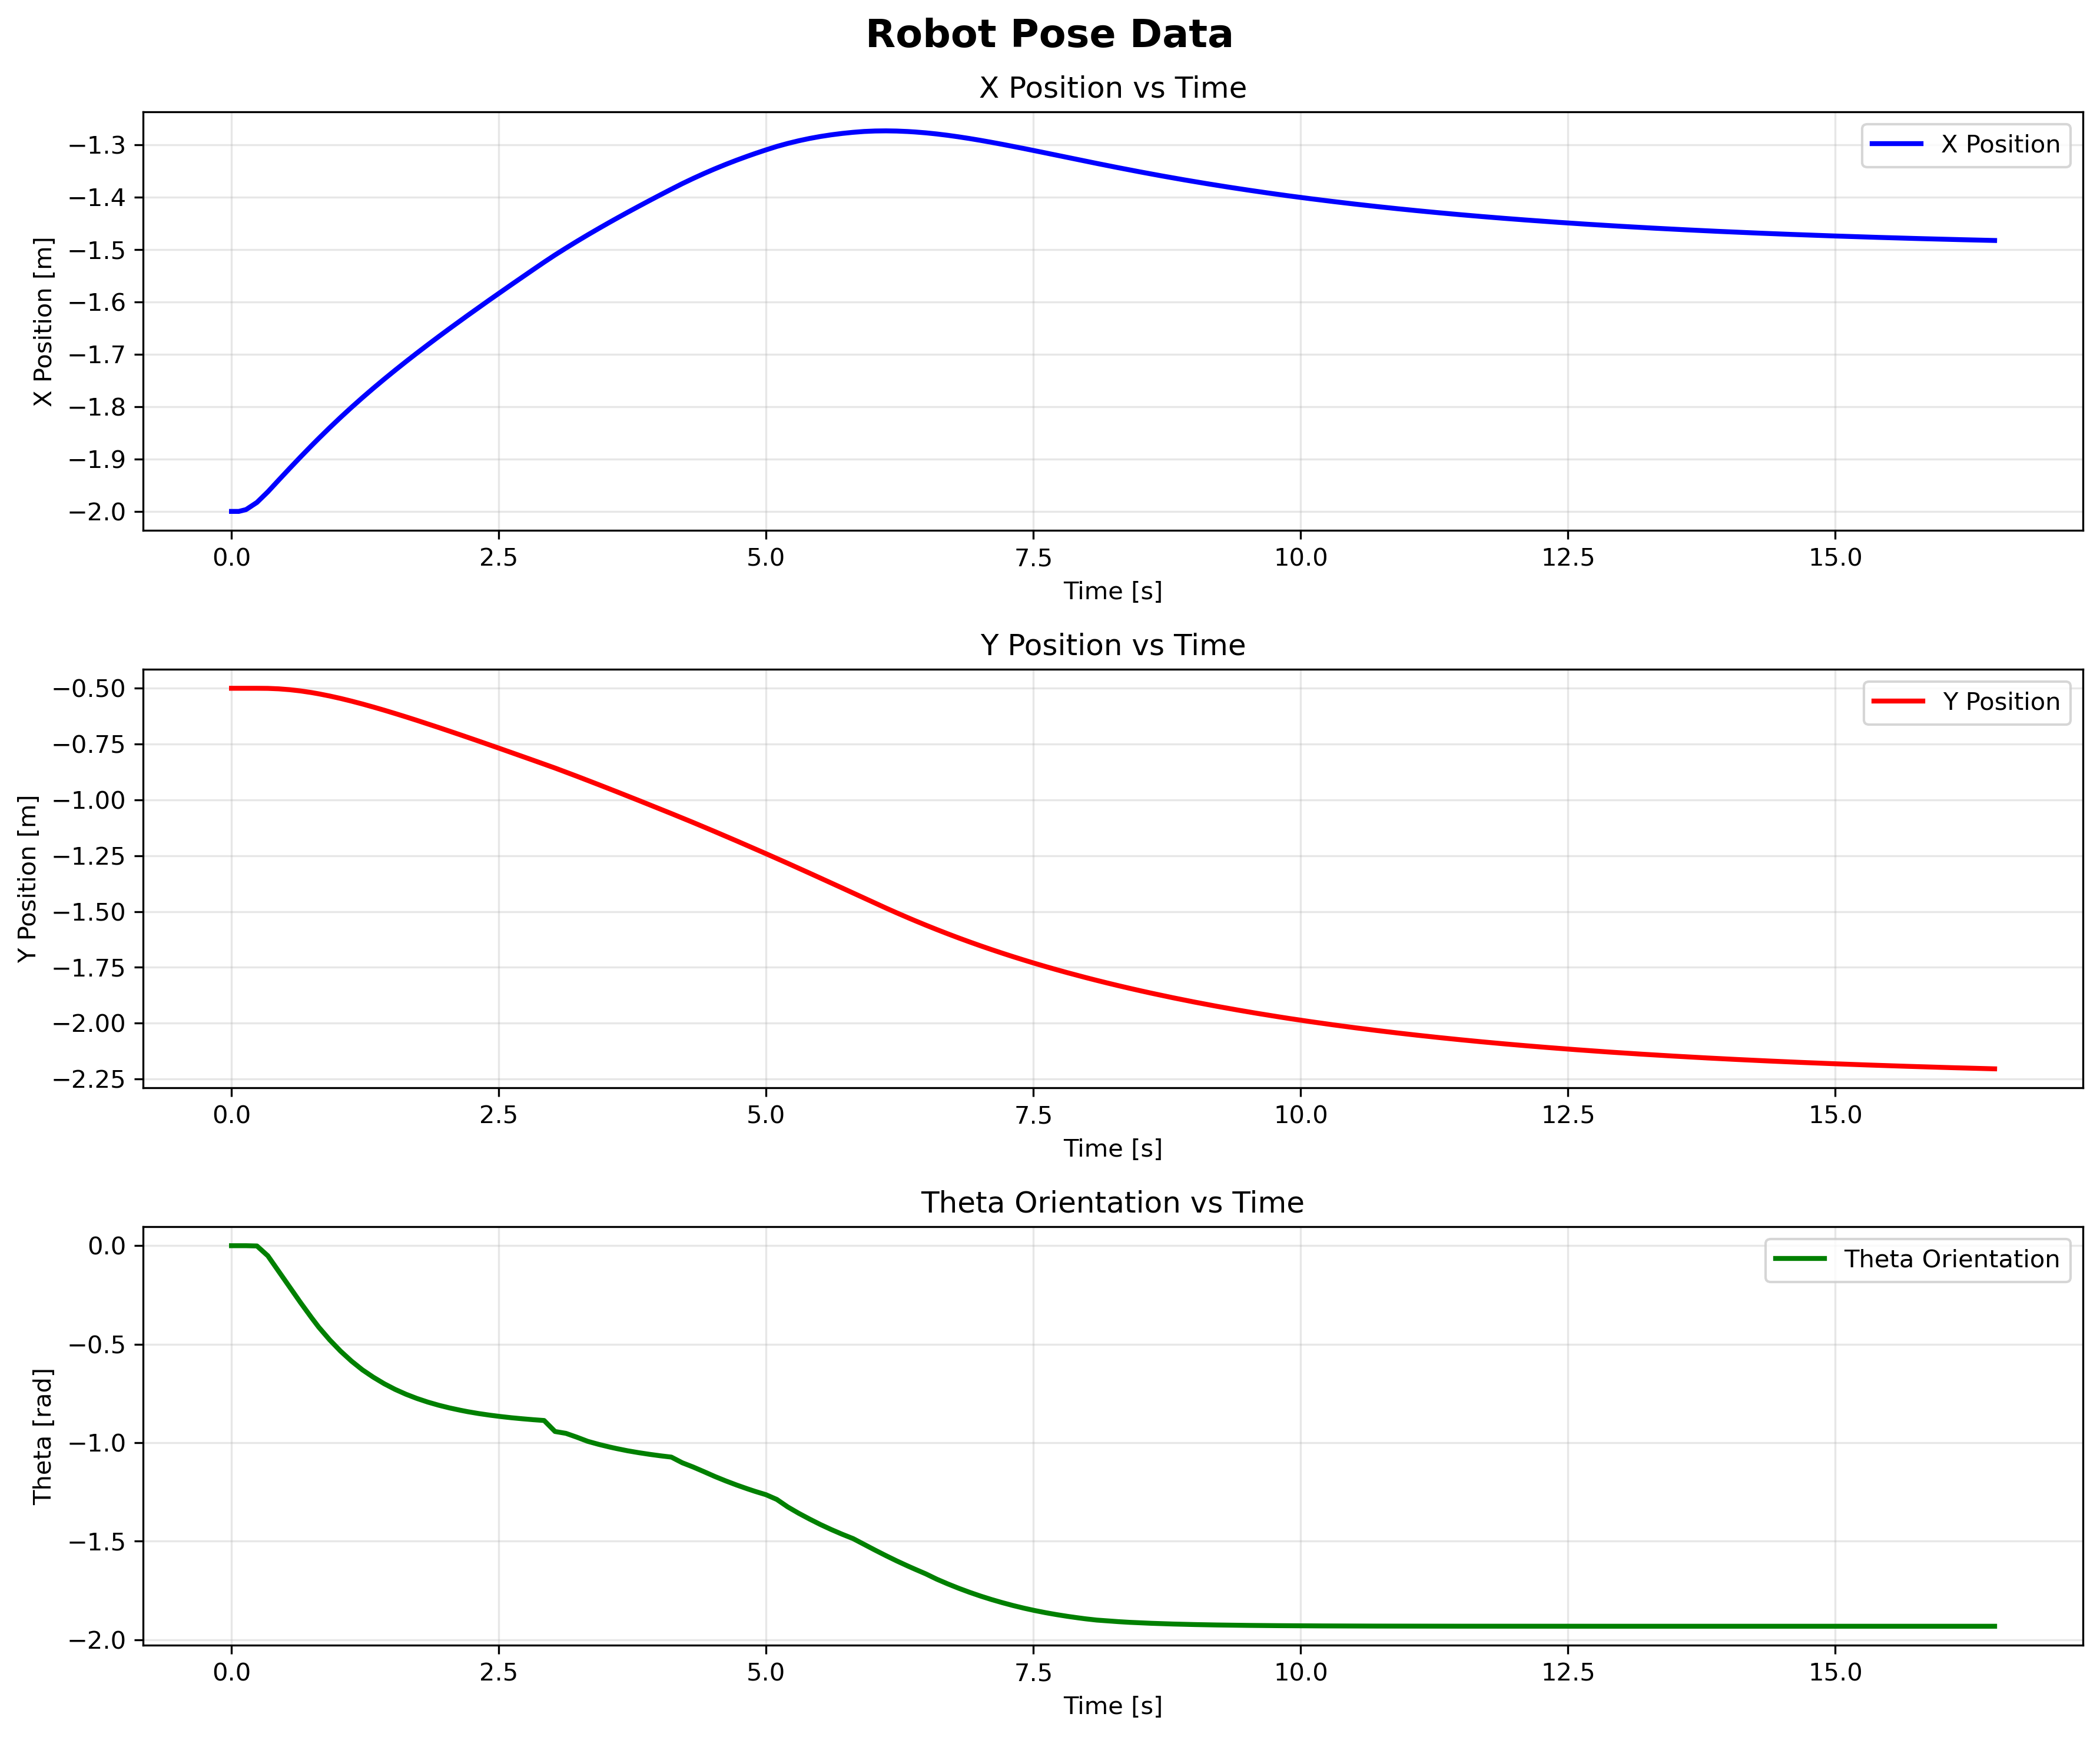

The file beside this chart, header and first rows:
x, y, theta, stamp, 
-2, -0.5, 2.120863484911093e-06, 60946000000, 
-2, -0.5, 2.12167261284164e-06, 60980000000, 
-2, -0.5, 2.1222708003984023e-06, 61014000000, 
-2, -0.5, 2.1229665544099087e-06, 61048000000, 
-1.996, -0.5, 3.7997528406394405e-06, 61116000000, 
-1.983, -0.5, -0.00131, 61218000000, 
-1.963, -0.5004, -0.05134, 61320000000, 
-1.94, -0.5025, -0.1305, 61422000000, 
-1.918, -0.5063, -0.2096, 61524000000, 
-1.896, -0.5119, -0.289, 61626000000, 
-1.875, -0.5191, -0.365, 61728000000, 
-1.861, -0.5248, -0.4135, 61796000000, 
-1.84, -0.5345, -0.4778, 61898000000, 
-1.821, -0.5455, -0.5352, 62000000000, 
-1.801, -0.5574, -0.5857, 62102000000, 
-1.783, -0.5703, -0.63, 62204000000, 
-1.765, -0.5839, -0.6674, 62306000000, 
-1.748, -0.5981, -0.7006, 62408000000, 
-1.731, -0.6129, -0.7294, 62510000000, 
-1.714, -0.6281, -0.7541, 62612000000, 
-1.698, -0.6436, -0.7755, 62714000000, 
-1.682, -0.6595, -0.7939, 62816000000, 
-1.666, -0.6757, -0.8099, 62918000000, 
-1.651, -0.6921, -0.8236, 63020000000, 
-1.636, -0.7086, -0.8355, 63122000000, 
-1.626, -0.7198, -0.8427, 63190000000, 
-1.611, -0.7366, -0.8521, 63292000000, 
-1.596, -0.7536, -0.8602, 63394000000, 
-1.582, -0.7706, -0.8672, 63496000000, 
-1.567, -0.7878, -0.8734, 63598000000, 
-1.553, -0.8051, -0.8786, 63700000000, 
-1.538, -0.8224, -0.8833, 63802000000, 
-1.524, -0.8398, -0.8874, 63904000000, 
-1.51, -0.8572, -0.9432, 64006000000, 
-1.497, -0.8754, -0.9526, 64108000000, 
-1.485, -0.8939, -0.9721, 64210000000, 
-1.472, -0.9126, -0.9932, 64312000000, 
-1.46, -0.9316, -1.008, 64414000000, 
-1.448, -0.9506, -1.022, 64516000000, 
-1.44, -0.9634, -1.03, 64584000000, 
-1.429, -0.9828, -1.041, 64686000000, 
-1.418, -1.002, -1.051, 64788000000, 
-1.407, -1.022, -1.059, 64890000000, 
-1.396, -1.041, -1.067, 64992000000, 
-1.385, -1.061, -1.073, 65094000000, 
-1.374, -1.081, -1.102, 65196000000, 
-1.364, -1.101, -1.124, 65298000000, 
-1.355, -1.121, -1.147, 65400000000, 
-1.346, -1.142, -1.172, 65502000000, 
-1.337, -1.163, -1.194, 65604000000, 
-1.329, -1.184, -1.215, 65706000000, 
-1.322, -1.205, -1.235, 65808000000, 
-1.317, -1.219, -1.247, 65876000000, 
-1.31, -1.241, -1.264, 65978000000, 
-1.303, -1.262, -1.288, 66080000000, 
-1.298, -1.284, -1.326, 66182000000, 
-1.292, -1.306, -1.358, 66284000000, 
-1.288, -1.328, -1.388, 66386000000, 
-1.284, -1.35, -1.415, 66488000000, 
-1.281, -1.372, -1.441, 66590000000, 
... 109 more rows
